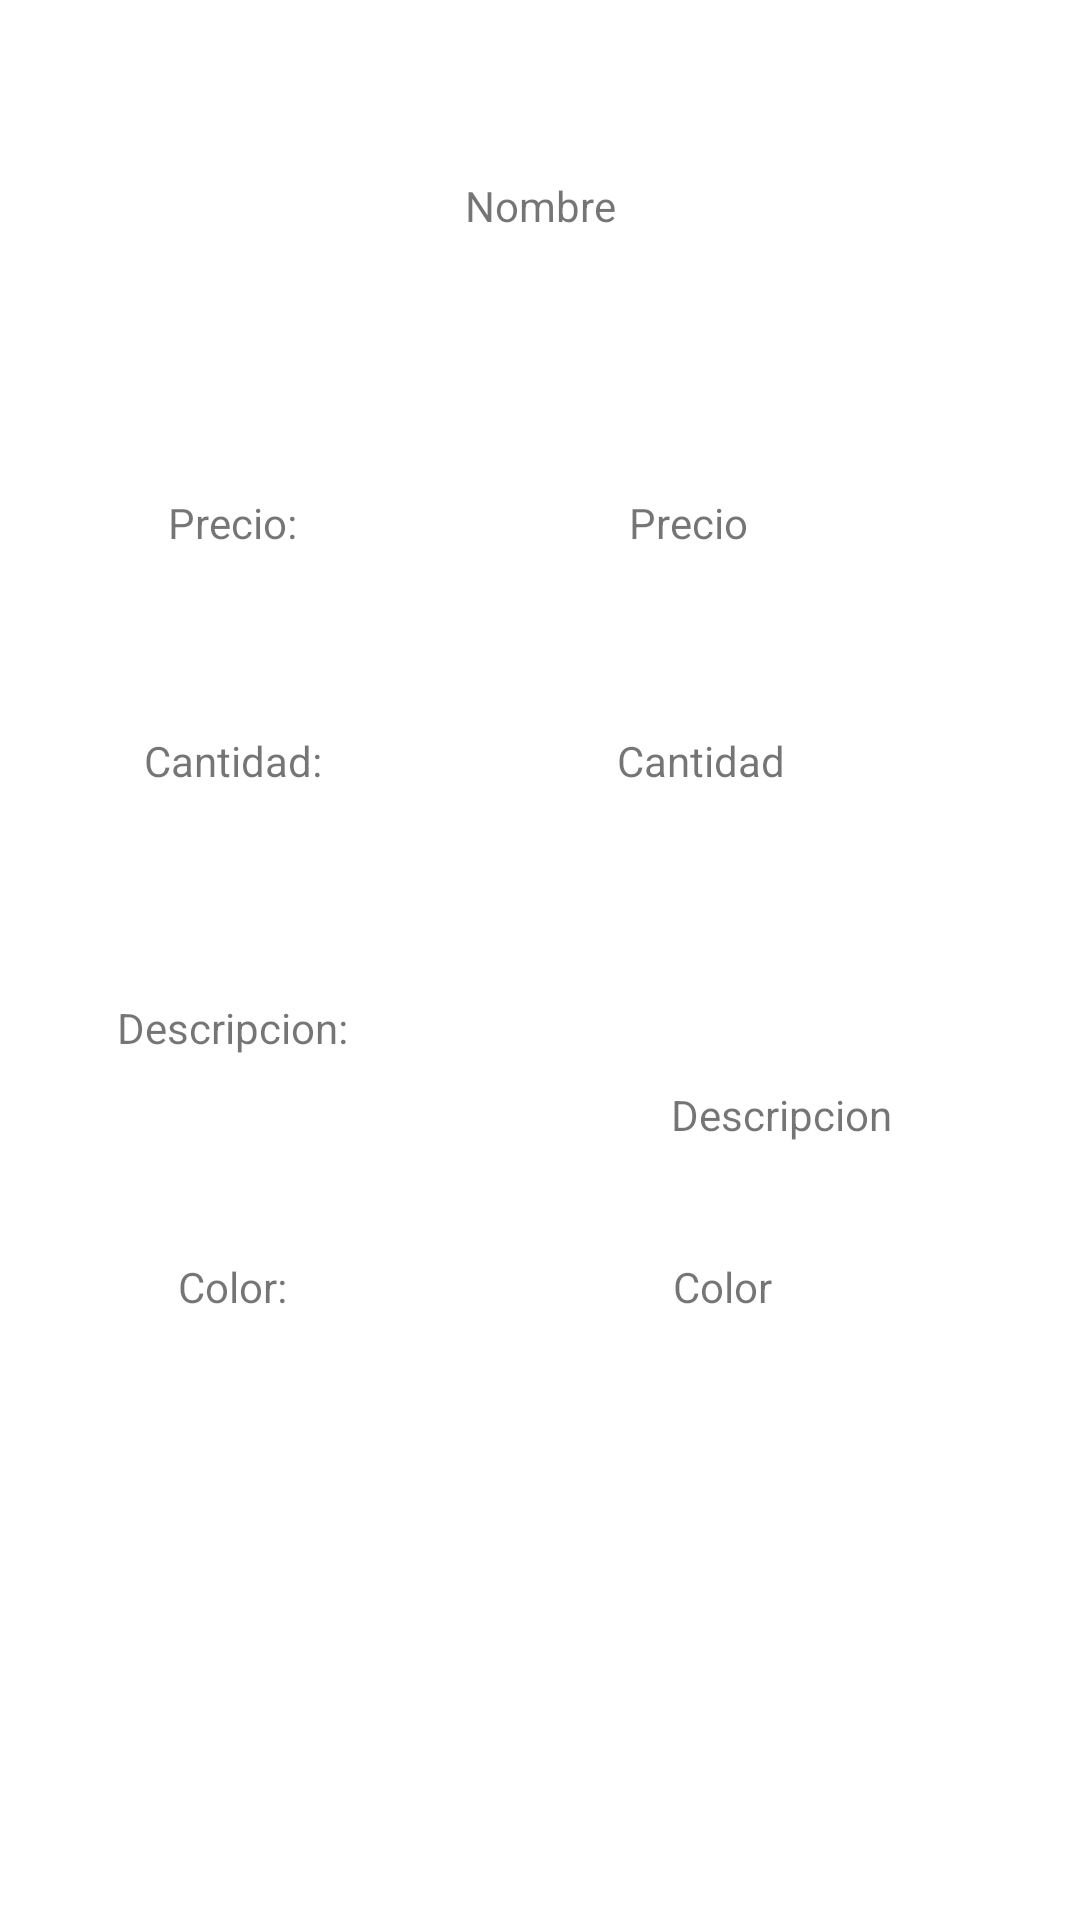

Here is an Android app screen rendered from its layout file. Give the layout XML and the strings, colors and styles it references.
<!-- AndroidManifest.xml: application theme Theme.Fragmentostarea -->
<!-- res/layout/activity_producto.xml -->
<?xml version="1.0" encoding="utf-8"?>
<androidx.constraintlayout.widget.ConstraintLayout xmlns:android="http://schemas.android.com/apk/res/android"
    xmlns:app="http://schemas.android.com/apk/res-auto"
    xmlns:tools="http://schemas.android.com/tools"
    android:layout_width="match_parent"
    android:layout_height="match_parent"
    tools:context=".ProductoActivity">

    <TextView
        android:id="@+id/textViewNombre"
        android:layout_width="wrap_content"
        android:layout_height="wrap_content"
        android:text="Nombre"
        app:layout_constraintBottom_toBottomOf="parent"
        app:layout_constraintEnd_toEndOf="parent"
        app:layout_constraintStart_toStartOf="parent"
        app:layout_constraintTop_toTopOf="parent"
        app:layout_constraintVertical_bias="0.095" />

    <TextView
        android:id="@+id/textView6"
        android:layout_width="wrap_content"
        android:layout_height="wrap_content"
        android:text="Precio:"
        app:layout_constraintBottom_toBottomOf="parent"
        app:layout_constraintEnd_toStartOf="@+id/textViewNombre"
        app:layout_constraintStart_toStartOf="parent"
        app:layout_constraintTop_toTopOf="parent"
        app:layout_constraintVertical_bias="0.265" />

    <TextView
        android:id="@+id/textView11"
        android:layout_width="wrap_content"
        android:layout_height="wrap_content"
        android:text="Color:"
        app:layout_constraintBottom_toBottomOf="parent"
        app:layout_constraintEnd_toStartOf="@+id/textViewNombre"
        app:layout_constraintStart_toStartOf="parent"
        app:layout_constraintTop_toTopOf="parent"
        app:layout_constraintVertical_bias="0.675" />

    <TextView
        android:id="@+id/textViewCantidad"
        android:layout_width="wrap_content"
        android:layout_height="wrap_content"
        android:text="Cantidad"
        android:textAlignment="viewStart"
        app:layout_constraintBottom_toBottomOf="parent"
        app:layout_constraintEnd_toEndOf="parent"
        app:layout_constraintStart_toEndOf="@+id/textView7"
        app:layout_constraintTop_toTopOf="parent"
        app:layout_constraintVertical_bias="0.393" />

    <TextView
        android:id="@+id/textViewDescripcion"
        android:layout_width="146dp"
        android:layout_height="82dp"
        android:layout_marginStart="108dp"
        android:layout_marginTop="284dp"
        android:text="Descripcion"
        android:textAlignment="viewStart"
        app:layout_constraintBottom_toBottomOf="parent"
        app:layout_constraintEnd_toEndOf="parent"
        app:layout_constraintHorizontal_bias="0.035"
        app:layout_constraintStart_toEndOf="@+id/textView10"
        app:layout_constraintTop_toBottomOf="@+id/textViewNombre"
        app:layout_constraintVertical_bias="0.0" />

    <TextView
        android:id="@+id/textViewPrecio"
        android:layout_width="wrap_content"
        android:layout_height="wrap_content"
        android:text="Precio"
        android:textAlignment="viewStart"
        app:layout_constraintBottom_toBottomOf="parent"
        app:layout_constraintEnd_toEndOf="parent"
        app:layout_constraintStart_toEndOf="@+id/textView6"
        app:layout_constraintTop_toTopOf="parent"
        app:layout_constraintVertical_bias="0.265" />

    <TextView
        android:id="@+id/textViewColor"
        android:layout_width="wrap_content"
        android:layout_height="wrap_content"
        android:layout_marginStart="128dp"
        android:text="Color"
        android:textAlignment="viewStart"
        app:layout_constraintBottom_toBottomOf="parent"
        app:layout_constraintEnd_toEndOf="parent"
        app:layout_constraintHorizontal_bias="0.007"
        app:layout_constraintStart_toEndOf="@+id/textView11"
        app:layout_constraintTop_toTopOf="parent"
        app:layout_constraintVertical_bias="0.675" />

    <TextView
        android:id="@+id/textView10"
        android:layout_width="wrap_content"
        android:layout_height="wrap_content"
        android:text="Descripcion:"
        app:layout_constraintBottom_toBottomOf="parent"
        app:layout_constraintEnd_toStartOf="@+id/textViewNombre"
        app:layout_constraintStart_toStartOf="parent"
        app:layout_constraintTop_toTopOf="parent"
        app:layout_constraintVertical_bias="0.536" />

    <TextView
        android:id="@+id/textView7"
        android:layout_width="wrap_content"
        android:layout_height="wrap_content"
        android:text="Cantidad:"
        app:layout_constraintBottom_toBottomOf="parent"
        app:layout_constraintEnd_toStartOf="@+id/textViewNombre"
        app:layout_constraintStart_toStartOf="parent"
        app:layout_constraintTop_toTopOf="parent"
        app:layout_constraintVertical_bias="0.393" />

</androidx.constraintlayout.widget.ConstraintLayout>
<!-- resources referenced by this layout -->
<resources>
  <style name="Theme.Fragmentostarea" parent="Theme.MaterialComponents.DayNight.DarkActionBar">
          
          <item name="colorPrimary">@color/purple_500</item>
          <item name="colorPrimaryVariant">@color/purple_700</item>
          <item name="colorOnPrimary">@color/white</item>
          
          <item name="colorSecondary">@color/teal_200</item>
          <item name="colorSecondaryVariant">@color/teal_700</item>
          <item name="colorOnSecondary">@color/black</item>
          
          <item name="android:statusBarColor" tools:targetApi="l">?attr/colorPrimaryVariant</item>
          
      </style>
  <!-- not gathered from this repository: default colours our renderer supplied (Android Studio template values) -->
  <color name="purple_500">#FF6200EE</color>
  <color name="purple_700">#FF3700B3</color>
  <color name="teal_200">#FF03DAC5</color>
  <color name="teal_700">#FF018786</color>
  <color name="black">#FF000000</color>
  <color name="white">#FFFFFFFF</color>
</resources>
